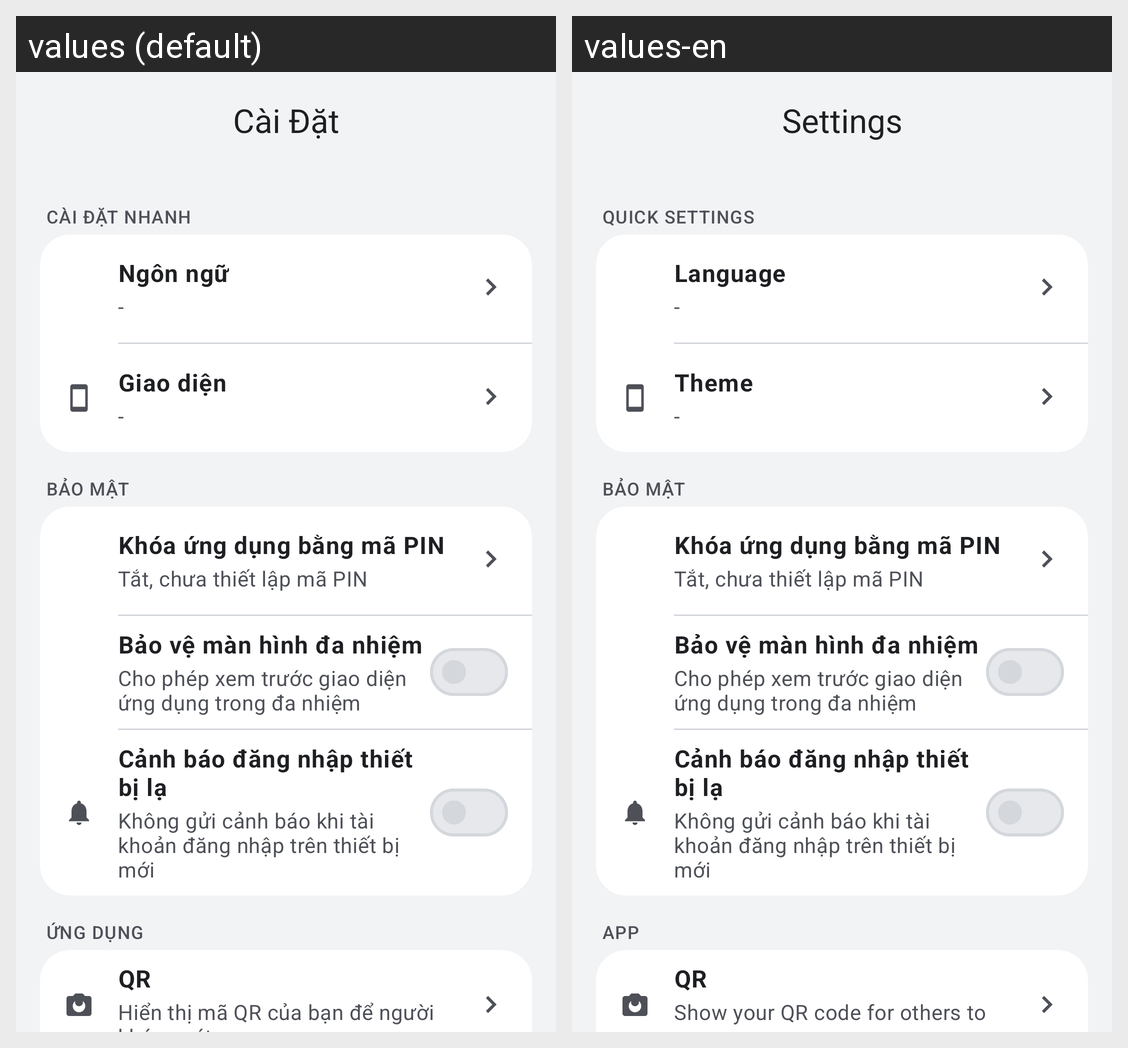

Translations of the strings shown on this Android screen, per locale in the grid:
Android screen res/layout/activity_settings.xml rendered under 2 locales, left to right: values (default), values-en. Device: Nexus 5 (rendered at 1080×1920; each locale shown at half size, 540×960, under a caption strip naming it); theme Theme.Hubble.
Strings drawn on this screen, with the default value and each locale's value (text and hints the layout hard-codes, and strings that could not be matched under every locale, appear in the picture but are not listed):

settings_title
  values: Cài Đặt
  values-en: Settings

settings_section_preferences
  values: Cài đặt nhanh
  values-en: Quick settings

settings_language
  values: Ngôn ngữ
  values-en: Language

settings_theme
  values: Giao diện
  values-en: Theme

settings_section_security
  values: Bảo mật
  values-en: Bảo mật  [not translated; the default value is used]

settings_passcode_lock
  values: Khóa ứng dụng bằng mã PIN
  values-en: Khóa ứng dụng bằng mã PIN  [not translated; the default value is used]

settings_passcode_lock_summary_disabled
  values: Tắt, chưa thiết lập mã PIN
  values-en: Tắt, chưa thiết lập mã PIN  [not translated; the default value is used]

settings_app_switcher_protection
  values: Bảo vệ màn hình đa nhiệm
  values-en: Bảo vệ màn hình đa nhiệm  [not translated; the default value is used]

settings_app_switcher_protection_summary_off
  values: Cho phép xem trước giao diện ứng dụng trong đa nhiệm
  values-en: Cho phép xem trước giao diện ứng dụng trong đa nhiệm  [not translated; the default value is used]

settings_device_alert
  values: Cảnh báo đăng nhập thiết bị lạ
  values-en: Cảnh báo đăng nhập thiết bị lạ  [not translated; the default value is used]

settings_device_alert_summary_off
  values: Không gửi cảnh báo khi tài khoản đăng nhập trên thiết bị mới
  values-en: Không gửi cảnh báo khi tài khoản đăng nhập trên thiết bị mới  [not translated; the default value is used]

settings_section_app
  values: Ứng dụng
  values-en: App

me_qr_hub_title
  values: QR
  values-en: QR

me_qr_get_hint
  values: Hiển thị mã QR của bạn để người khác quét.
  values-en: Show your QR code for others to scan.
